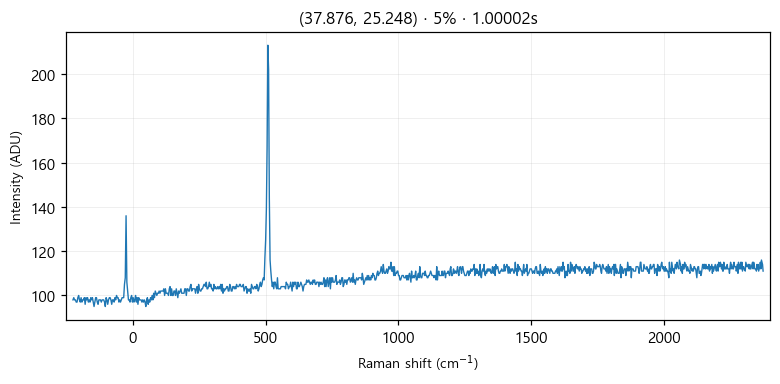

Source data for this figure (header and first rows):
# laser_power_pct, 5
# exposure_time, 1
# laser_nm, 532
# mode, single
pixel_index, raman_shift_cm-1, wavelength_nm, intensity
0, -224.8, 525.7, 98.0
1, -221.8, 525.8, 99.0
2, -218.7, 525.9, 98.0
3, -215.6, 526, 98.0
4, -212.6, 526.1, 97.0
5, -209.5, 526.2, 97.0
6, -206.5, 526.2, 99.0
7, -203.4, 526.3, 100.0
8, -200.3, 526.4, 98.0
9, -197.3, 526.5, 97.0
10, -194.2, 526.6, 99.0
11, -191.2, 526.7, 97.0
12, -188.1, 526.7, 98.0
13, -185.1, 526.8, 98.0
14, -182, 526.9, 99.0
15, -179, 527, 96.0
16, -175.9, 527.1, 99.0
17, -172.9, 527.2, 98.0
18, -169.8, 527.3, 99.0
19, -166.8, 527.3, 97.0
20, -163.7, 527.4, 98.0
21, -160.7, 527.5, 97.0
22, -157.6, 527.6, 99.0
23, -154.6, 527.7, 98.0
24, -151.6, 527.8, 99.0
25, -148.5, 527.9, 97.0
26, -145.5, 527.9, 95.0
27, -142.4, 528, 97.0
28, -139.4, 528.1, 99.0
29, -136.4, 528.2, 99.0
30, -133.3, 528.3, 97.0
31, -130.3, 528.4, 96.0
32, -127.3, 528.4, 98.0
33, -124.3, 528.5, 98.0
34, -121.2, 528.6, 98.0
35, -118.2, 528.7, 97.0
36, -115.2, 528.8, 98.0
37, -112.2, 528.9, 98.0
38, -109.1, 529, 98.0
39, -106.1, 529, 97.0
40, -103.1, 529.1, 95.0
41, -100.1, 529.2, 99.0
42, -97.05, 529.3, 98.0
43, -94.03, 529.4, 96.0
44, -91.01, 529.5, 98.0
45, -88, 529.5, 99.0
46, -84.98, 529.6, 99.0
47, -81.97, 529.7, 98.0
48, -78.96, 529.8, 96.0
49, -75.95, 529.9, 98.0
50, -72.94, 530, 98.0
51, -69.93, 530, 97.0
52, -66.93, 530.1, 99.0
53, -63.92, 530.2, 98.0
54, -60.92, 530.3, 100.0
55, -57.91, 530.4, 99.0
... 968 more rows
